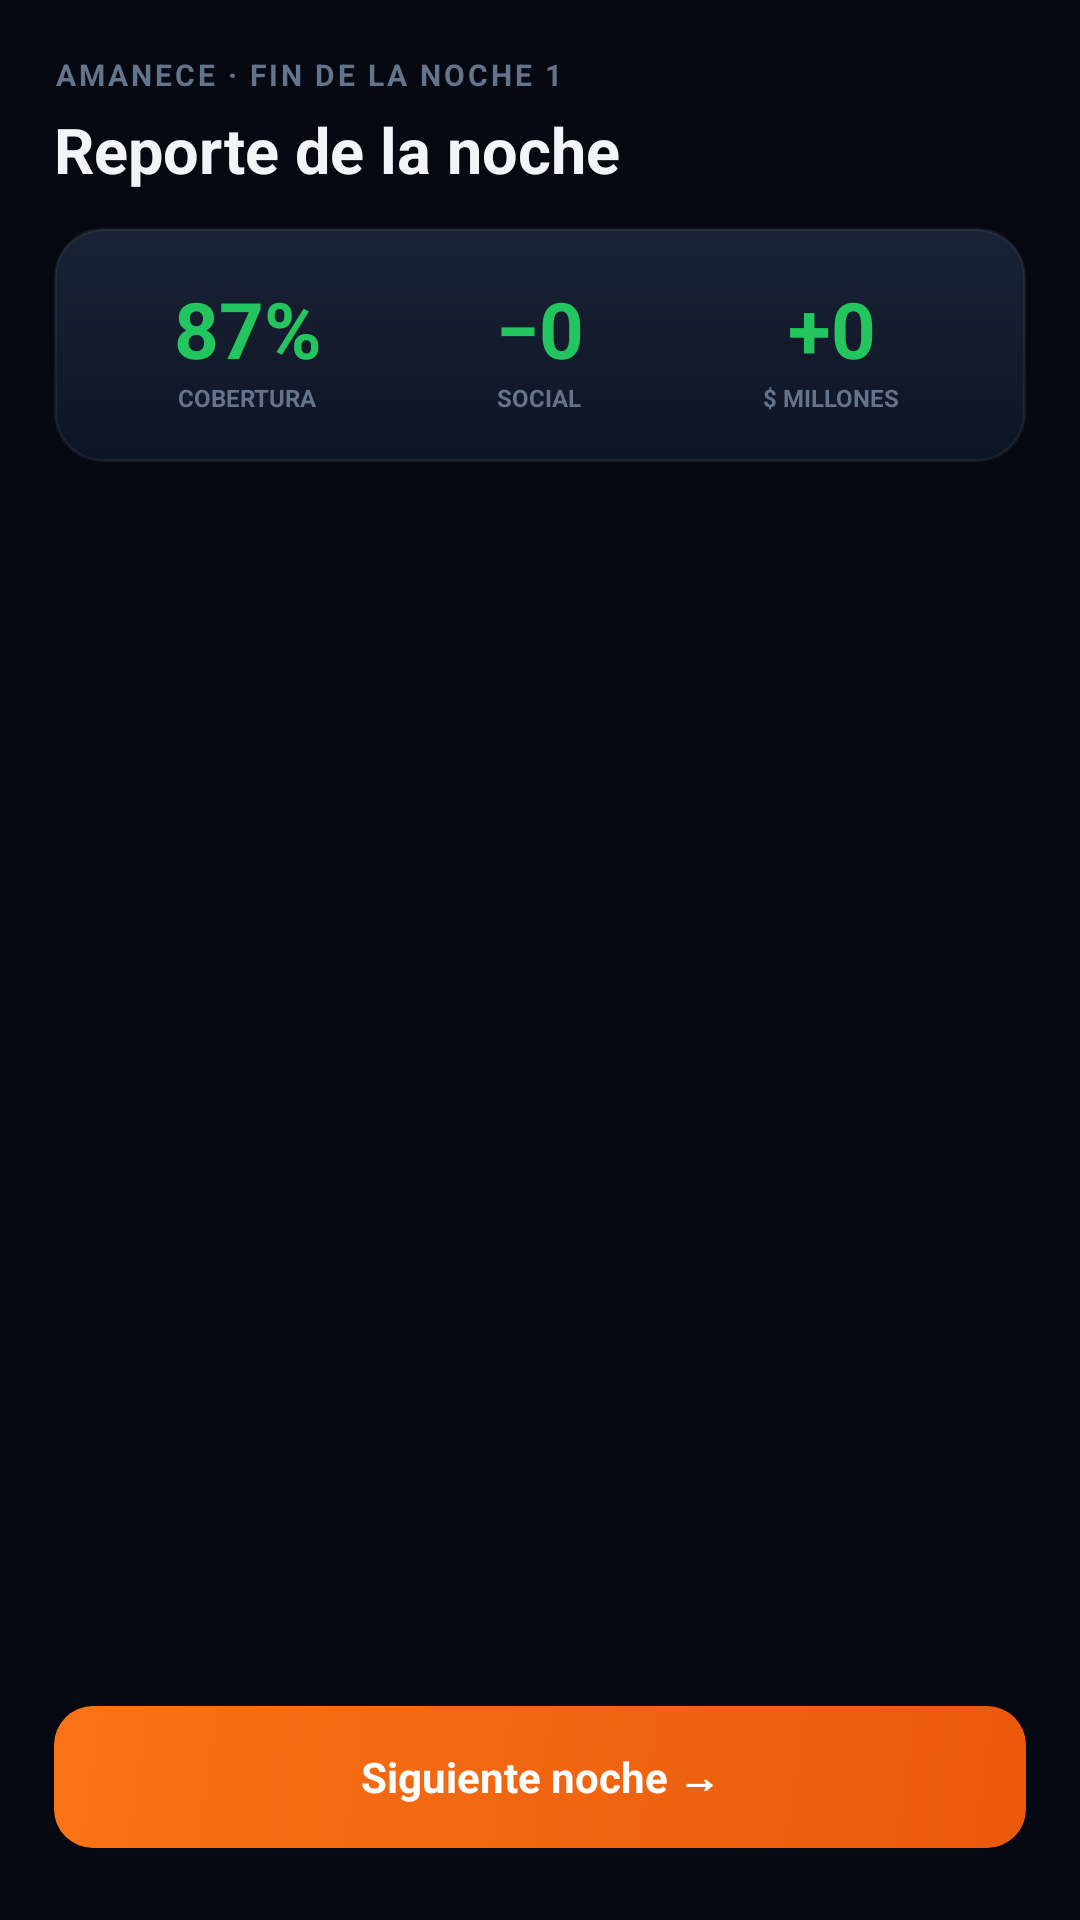

Write the Android layout XML for this screen, with the resource values it uses.
<!-- AndroidManifest.xml: application theme Theme.ApaGon -->
<!-- res/layout/fragment_reporte_nocturno.xml -->
<?xml version="1.0" encoding="utf-8"?>
<RelativeLayout xmlns:android="http://schemas.android.com/apk/res/android"
    xmlns:tools="http://schemas.android.com/tools"
    android:layout_width="match_parent"
    android:layout_height="match_parent"
    android:background="@color/bg_frame">

    <LinearLayout
        android:layout_width="match_parent"
        android:layout_height="match_parent"
        android:orientation="vertical"
        android:paddingBottom="80dp">

        <LinearLayout
            android:layout_width="match_parent"
            android:layout_height="wrap_content"
            android:orientation="vertical"
            android:paddingHorizontal="18dp"
            android:paddingTop="18dp"
            android:paddingBottom="6dp">

            <TextView
                android:id="@+id/reportHeader"
                android:layout_width="wrap_content"
                android:layout_height="wrap_content"
                android:letterSpacing="0.1"
                android:text="AMANECE · FIN DE LA NOCHE 1"
                android:textColor="@color/text_dim"
                android:textSize="10sp"
                android:textStyle="bold" />

            <TextView
                android:layout_width="wrap_content"
                android:layout_height="wrap_content"
                android:layout_marginTop="4dp"
                android:text="Reporte de la noche"
                android:textColor="@color/text_strong"
                android:textSize="21sp"
                android:textStyle="bold" />
        </LinearLayout>

        
        <LinearLayout
            android:layout_width="match_parent"
            android:layout_height="wrap_content"
            android:layout_marginHorizontal="18dp"
            android:layout_marginTop="6dp"
            android:layout_marginBottom="10dp"
            android:background="@drawable/bg_panel_alt"
            android:orientation="vertical"
            android:padding="16dp">

            <LinearLayout
                android:layout_width="match_parent"
                android:layout_height="wrap_content"
                android:baselineAligned="false"
                android:orientation="horizontal"
                android:weightSum="3">

                <LinearLayout
                    android:layout_width="0dp"
                    android:layout_height="wrap_content"
                    android:layout_weight="1"
                    android:gravity="center"
                    android:orientation="vertical">

                    <TextView
                        android:id="@+id/sumCoverage"
                        android:layout_width="wrap_content"
                        android:layout_height="wrap_content"
                        android:text="87%"
                        android:textColor="@color/green"
                        android:textSize="26sp"
                        android:textStyle="bold" />

                    <TextView
                        android:layout_width="wrap_content"
                        android:layout_height="wrap_content"
                        android:text="COBERTURA"
                        android:textColor="@color/text_dim"
                        android:textSize="8sp"
                        android:textStyle="bold" />
                </LinearLayout>

                <LinearLayout
                    android:layout_width="0dp"
                    android:layout_height="wrap_content"
                    android:layout_weight="1"
                    android:gravity="center"
                    android:orientation="vertical">

                    <TextView
                        android:id="@+id/sumSocial"
                        android:layout_width="wrap_content"
                        android:layout_height="wrap_content"
                        android:text="−0"
                        android:textColor="@color/green"
                        android:textSize="26sp"
                        android:textStyle="bold" />

                    <TextView
                        android:layout_width="wrap_content"
                        android:layout_height="wrap_content"
                        android:text="SOCIAL"
                        android:textColor="@color/text_dim"
                        android:textSize="8sp"
                        android:textStyle="bold" />
                </LinearLayout>

                <LinearLayout
                    android:layout_width="0dp"
                    android:layout_height="wrap_content"
                    android:layout_weight="1"
                    android:gravity="center"
                    android:orientation="vertical">

                    <TextView
                        android:id="@+id/sumBudget"
                        android:layout_width="wrap_content"
                        android:layout_height="wrap_content"
                        android:text="+0"
                        android:textColor="@color/green"
                        android:textSize="26sp"
                        android:textStyle="bold" />

                    <TextView
                        android:layout_width="wrap_content"
                        android:layout_height="wrap_content"
                        android:text="$ MILLONES"
                        android:textColor="@color/text_dim"
                        android:textSize="8sp"
                        android:textStyle="bold" />
                </LinearLayout>
            </LinearLayout>

            <TextView
                android:id="@+id/campaignNote"
                android:layout_width="match_parent"
                android:layout_height="wrap_content"
                android:layout_marginTop="8dp"
                android:gravity="center"
                android:text="📢 La campaña redujo el descontento un 60%"
                android:textColor="@color/green"
                android:textSize="9sp"
                android:textStyle="bold"
                android:visibility="gone" />
        </LinearLayout>

        <androidx.recyclerview.widget.RecyclerView
            android:id="@+id/eventList"
            android:layout_width="match_parent"
            android:layout_height="0dp"
            android:layout_weight="1"
            android:clipToPadding="false"
            android:paddingHorizontal="18dp"
            tools:listitem="@layout/item_evento" />
    </LinearLayout>

    <TextView
        android:id="@+id/btnNext"
        android:layout_width="match_parent"
        android:layout_height="wrap_content"
        android:layout_alignParentBottom="true"
        android:layout_marginHorizontal="18dp"
        android:layout_marginBottom="24dp"
        android:background="@drawable/btn_primary"
        android:clickable="true"
        android:focusable="true"
        android:gravity="center"
        android:paddingVertical="14dp"
        android:text="Siguiente noche →"
        android:textColor="#FFFFFF"
        android:textSize="14sp"
        android:textStyle="bold" />
</RelativeLayout>
<!-- res/layout/item_evento.xml (included above) -->
<?xml version="1.0" encoding="utf-8"?>
<LinearLayout xmlns:android="http://schemas.android.com/apk/res/android"
    android:id="@+id/eventoRoot"
    android:layout_width="match_parent"
    android:layout_height="wrap_content"
    android:layout_marginBottom="6dp"
    android:background="@drawable/rounded_8"
    android:backgroundTint="#10EF4444"
    android:gravity="center_vertical"
    android:orientation="horizontal"
    android:minHeight="40dp"
    android:paddingHorizontal="12dp"
    android:paddingVertical="10dp">

    <View
        android:id="@+id/eventoStrip"
        android:layout_width="3dp"
        android:layout_height="22dp"
        android:layout_marginEnd="9dp"
        android:background="@color/red" />

    <TextView
        android:id="@+id/eventoIcon"
        android:layout_width="wrap_content"
        android:layout_height="wrap_content"
        android:layout_marginEnd="8dp"
        android:text="🏥"
        android:textSize="16sp" />

    <TextView
        android:id="@+id/eventoText"
        android:layout_width="0dp"
        android:layout_height="wrap_content"
        android:layout_weight="1"
        android:lineSpacingMultiplier="1.4"
        android:text="Distrito a oscuras."
        android:textColor="@color/red_light"
        android:textSize="11sp" />
</LinearLayout>
<!-- resources referenced by this layout -->
<resources>
  <color name="bg_frame">#060912</color>
  <color name="green">#22C55E</color>
  <color name="red">#EF4444</color>
  <color name="red_light">#FCA5A5</color>
  <color name="text_dim">#64748B</color>
  <color name="text_strong">#F1F5F9</color>
  <!-- drawable bg_panel_alt (drawable) -->
  <?xml version="1.0" encoding="utf-8"?>
  <shape xmlns:android="http://schemas.android.com/apk/res/android" android:shape="rectangle">
      <gradient
          android:angle="290"
          android:startColor="@color/panel_top"
          android:endColor="@color/panel_bottom_2" />
      <corners android:radius="16dp" />
      <stroke android:width="1dp" android:color="#10FFFFFF" />
  </shape>
  <!-- drawable btn_primary (drawable) -->
  <?xml version="1.0" encoding="utf-8"?>
  <shape xmlns:android="http://schemas.android.com/apk/res/android" android:shape="rectangle">
      <gradient
          android:angle="315"
          android:startColor="@color/orange"
          android:endColor="@color/orange_dark" />
      <corners android:radius="13dp" />
  </shape>
  <style name="Theme.ApaGon" parent="Theme.Material3.DayNight.NoActionBar">
          <item name="colorPrimary">@color/orange</item>
          <item name="colorOnPrimary">@color/text_strong</item>
          <item name="colorSecondary">@color/blue</item>
          <item name="android:colorBackground">@color/bg_root</item>
          <item name="android:windowBackground">@color/bg_root</item>
          <item name="android:statusBarColor">@color/bg_frame</item>
          <item name="android:navigationBarColor">@color/bg_frame</item>
          <item name="android:windowLightStatusBar" tools:targetApi="m">false</item>
          <item name="android:fontFamily">sans-serif</item>
      </style>
  <color name="panel_top">#1A2236</color>
  <color name="panel_bottom_2">#0D1424</color>
  <color name="orange">#F97316</color>
  <color name="orange_dark">#EA580C</color>
  <color name="blue">#3B82F6</color>
  <color name="bg_root">#04060D</color>
</resources>
